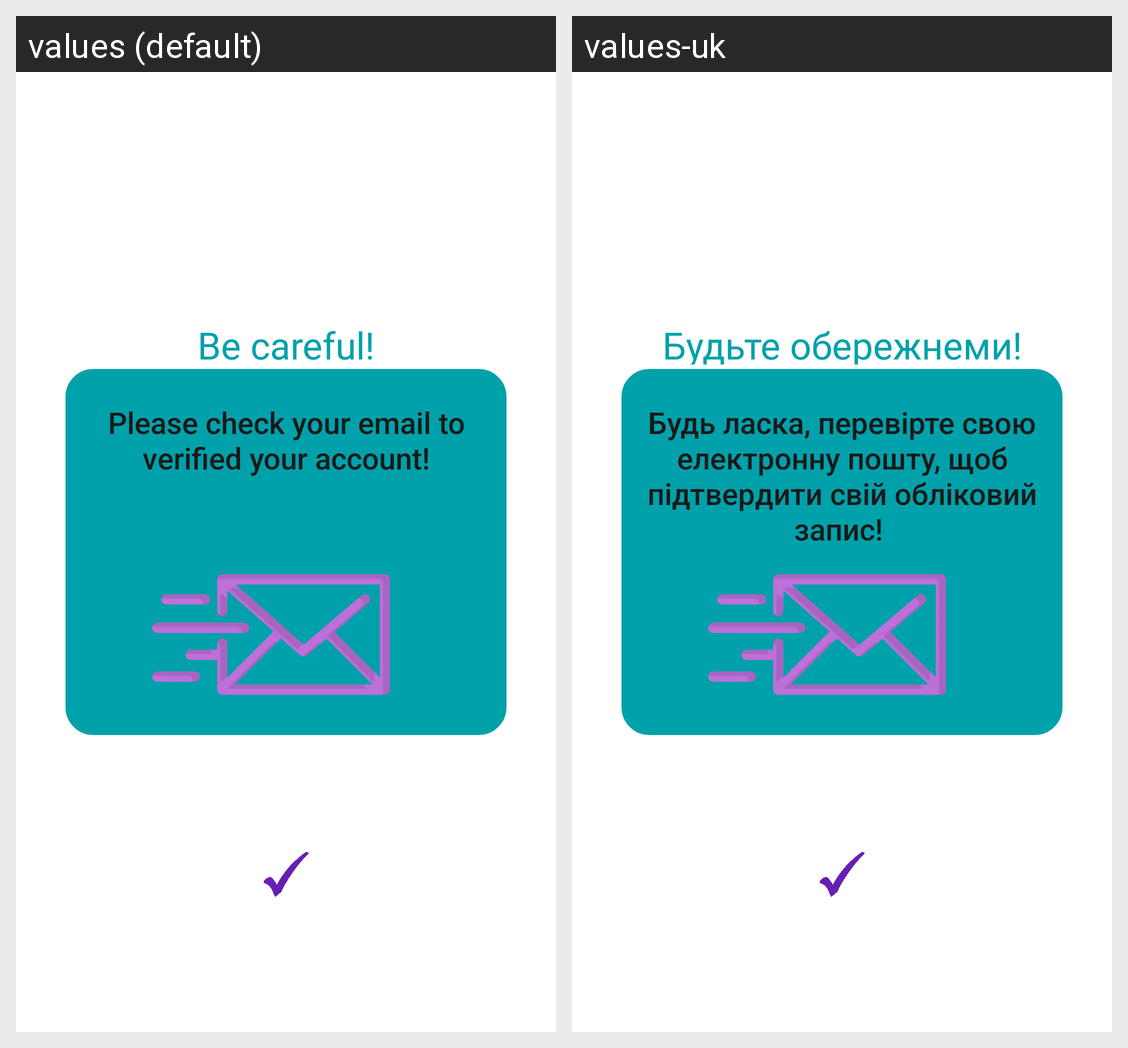

Locale-by-locale string values for the Android screen shown in this grid:
Android screen res/layout/send_email_verifiaction_dialog.xml rendered under 2 locales, left to right: values (default), values-uk. Device: Nexus 5 (rendered at 1080×1920; each locale shown at half size, 540×960, under a caption strip naming it); theme Theme.Musicapp.
Strings drawn on this screen, with the default value and each locale's value (text and hints the layout hard-codes, and strings that could not be matched under every locale, appear in the picture but are not listed):

verificationEmail
  values: Please check your email to verified your account!
  values-uk: Будь ласка, перевірте свою електронну пошту, щоб підтвердити свій обліковий запис! 

dialogHeader
  values: Be careful!
  values-uk: Будьте обережнеми!
